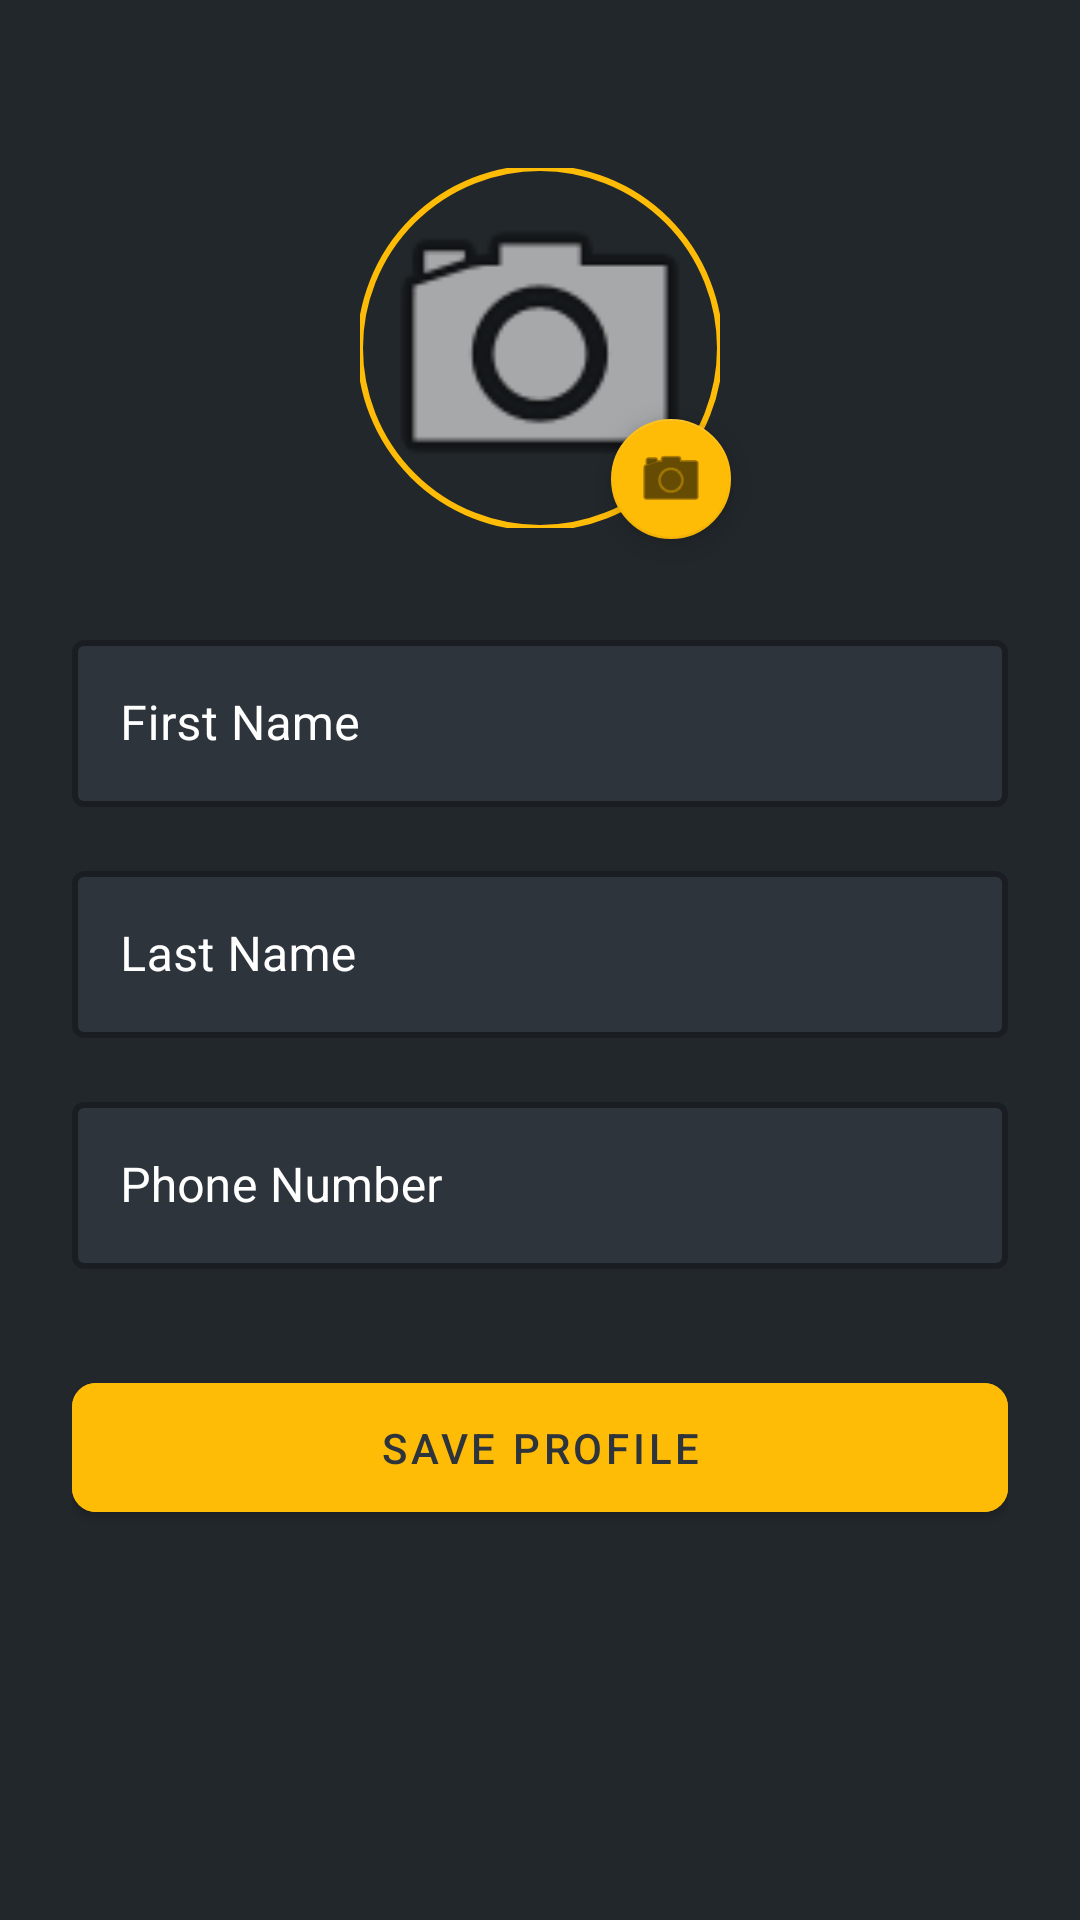

Reconstruct the res/layout file that produces this screen, plus the resources it refers to.
<!-- AndroidManifest.xml: application theme Theme.Taximeter -->
<!-- res/layout/fragment_profile.xml -->
<androidx.constraintlayout.widget.ConstraintLayout
    xmlns:android="http://schemas.android.com/apk/res/android"
    xmlns:app="http://schemas.android.com/apk/res-auto"
    android:layout_width="match_parent"
    android:layout_height="match_parent"
    android:padding="24dp"
    android:background="@color/color3">

    
    <com.google.android.material.imageview.ShapeableImageView
        android:id="@+id/profileImageView"
        android:layout_width="120dp"
        android:layout_height="120dp"
        android:layout_marginTop="32dp"
        android:scaleType="centerCrop"
        android:src="@android:drawable/ic_menu_camera"
        app:shapeAppearanceOverlay="@style/CircularImageView"
        app:strokeColor="@color/color2"
        app:strokeWidth="2dp"
        app:layout_constraintTop_toTopOf="parent"
        app:layout_constraintStart_toStartOf="parent"
        app:layout_constraintEnd_toEndOf="parent"/>

    
    <com.google.android.material.floatingactionbutton.FloatingActionButton
        android:id="@+id/uploadPhotoButton"
        android:layout_width="wrap_content"
        android:layout_height="wrap_content"
        android:src="@android:drawable/ic_menu_camera"
        app:fabSize="mini"
        app:backgroundTint="@color/color2"
        android:tint="@color/color1"
        app:layout_constraintBottom_toBottomOf="@id/profileImageView"
        app:layout_constraintEnd_toEndOf="@id/profileImageView"
        android:layout_marginEnd="-8dp"
        android:layout_marginBottom="-8dp"/>

    
    <com.google.android.material.textfield.TextInputLayout
        android:id="@+id/firstNameLayout"
        android:layout_width="match_parent"
        android:layout_height="wrap_content"
        android:layout_marginTop="32dp"
        app:layout_constraintTop_toBottomOf="@id/profileImageView"
        style="@style/CustomTextInputLayout">

        <com.google.android.material.textfield.TextInputEditText
            android:id="@+id/firstNameEditText"
            android:layout_width="match_parent"
            android:layout_height="wrap_content"
            android:hint="@string/first_name_hint"
            android:inputType="textPersonName"
            android:textColor="@color/white"
            android:textColorHint="@color/white"/>
    </com.google.android.material.textfield.TextInputLayout>

    
    <com.google.android.material.textfield.TextInputLayout
        android:id="@+id/lastNameLayout"
        android:layout_width="match_parent"
        android:layout_height="wrap_content"
        android:layout_marginTop="16dp"
        app:layout_constraintTop_toBottomOf="@id/firstNameLayout"
        style="@style/CustomTextInputLayout">

        <com.google.android.material.textfield.TextInputEditText
            android:id="@+id/lastNameEditText"
            android:layout_width="match_parent"
            android:layout_height="wrap_content"
            android:hint="@string/last_name_hint"
            android:inputType="textPersonName"
            android:textColor="@color/white"
            android:textColorHint="@color/white"/>
    </com.google.android.material.textfield.TextInputLayout>

    
    <com.google.android.material.textfield.TextInputLayout
        android:id="@+id/phoneLayout"
        android:layout_width="match_parent"
        android:layout_height="wrap_content"
        android:layout_marginTop="16dp"
        app:layout_constraintTop_toBottomOf="@id/lastNameLayout"
        style="@style/CustomTextInputLayout">

        <com.google.android.material.textfield.TextInputEditText
            android:id="@+id/phoneEditText"
            android:layout_width="match_parent"
            android:layout_height="wrap_content"
            android:hint="@string/phone_number_hint"
            android:inputType="phone"
            android:textColor="@color/white"
            android:textColorHint="@color/white"/>
    </com.google.android.material.textfield.TextInputLayout>

    
    <com.google.android.material.button.MaterialButton
        android:id="@+id/saveButton"
        android:layout_width="match_parent"
        android:layout_height="wrap_content"
        android:text="@string/save_profile_button"
        android:padding="12dp"
        android:layout_marginTop="32dp"
        android:backgroundTint="@color/color2"
        android:textColor="@color/color1"
        app:cornerRadius="8dp"
        app:layout_constraintTop_toBottomOf="@id/phoneLayout"/>

</androidx.constraintlayout.widget.ConstraintLayout>
<!-- resources referenced by this layout -->
<resources>
  <color name="color1">#2D343C</color>
  <color name="color2">#FFBC07</color>
  <color name="color3">#22272B</color>
  <color name="white">#FFFFFFFF</color>
  <string name="first_name_hint">First Name</string>
  <string name="last_name_hint">Last Name</string>
  <string name="phone_number_hint">Phone Number</string>
  <string name="save_profile_button">Save Profile</string>
  <style name="CircularImageView">
          <item name="cornerFamily">rounded</item>
          <item name="cornerSize">50%</item>
      </style>
  <style name="CustomTextInputLayout" parent="Widget.MaterialComponents.TextInputLayout.OutlinedBox">
          <item name="boxStrokeColor">@color/color2</item>
          <item name="boxStrokeWidth">2dp</item>
          <item name="hintTextColor">@color/color2</item>
          <item name="android:textColorHint">@color/white</item>
          <item name="boxBackgroundColor">@color/color1</item>
      </style>
  <style name="Theme.Taximeter" parent="Theme.MaterialComponents.DayNight.DarkActionBar">
          
          <item name="colorPrimary">@color/purple_500</item>
          <item name="colorPrimaryVariant">@color/purple_700</item>
          <item name="colorOnPrimary">@color/white</item>
          
          <item name="colorSecondary">@color/teal_200</item>
          <item name="colorSecondaryVariant">@color/teal_700</item>
          <item name="colorOnSecondary">@color/black</item>
          
          <item name="android:statusBarColor">?attr/colorPrimaryVariant</item>
          
      </style>
  <color name="purple_500">#FF6200EE</color>
  <color name="purple_700">#FF3700B3</color>
  <color name="teal_200">#FF03DAC5</color>
  <color name="teal_700">#FF018786</color>
  <color name="black">#FF000000</color>
</resources>
